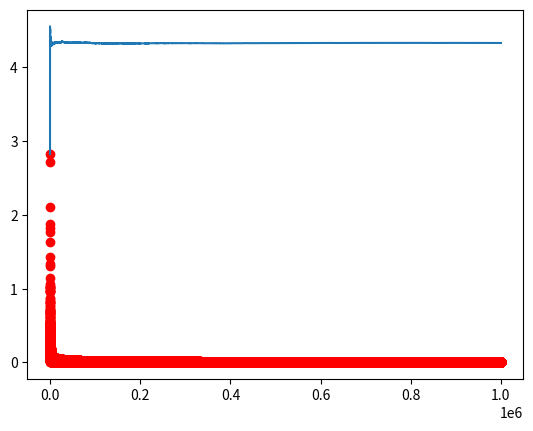

The matplotlib source for this figure:
import numpy as np
import matplotlib.pyplot as plt

def f(x): ##define fuction in terms of x
    y=.5*(x**2)
    return y


a=1. ##Lower Bound
b=3.0  #Upper Bound
N=10**6  #Maximum Number of Iterations

timedomain=np.arange(1,N+1,1)   #Number of Iterations
epsrange=np.zeros_like(timedomain,dtype=float) ##List of Variance with respect to Number of Iterations.
Integralrange=np.zeros_like(timedomain,dtype=float) ##List of Integral values with respect to Number of Iterations.

##initial variables
Sum=0.
eps=1
count=0
Integral=0


##Monte Carlo Run based off the Mean Value Theorem
while count<N:
    count+=1
    Integralold=Integral
    r=np.random.random_sample()*(b-a)+a
    Sum+=f(r)
    Integral=(b-a)*Sum/count
    eps=(abs(((Integral**2)-(Integralold)**2)**.5))
    epsrange[count-1]=eps
    Integralrange[count-1]=Integral



plt.plot(timedomain,epsrange,'ro',timedomain, Integralrange)
print("Integral =", Integralrange[-1], "Variance=", epsrange[-1])

    
        
        
        
    
    
    


